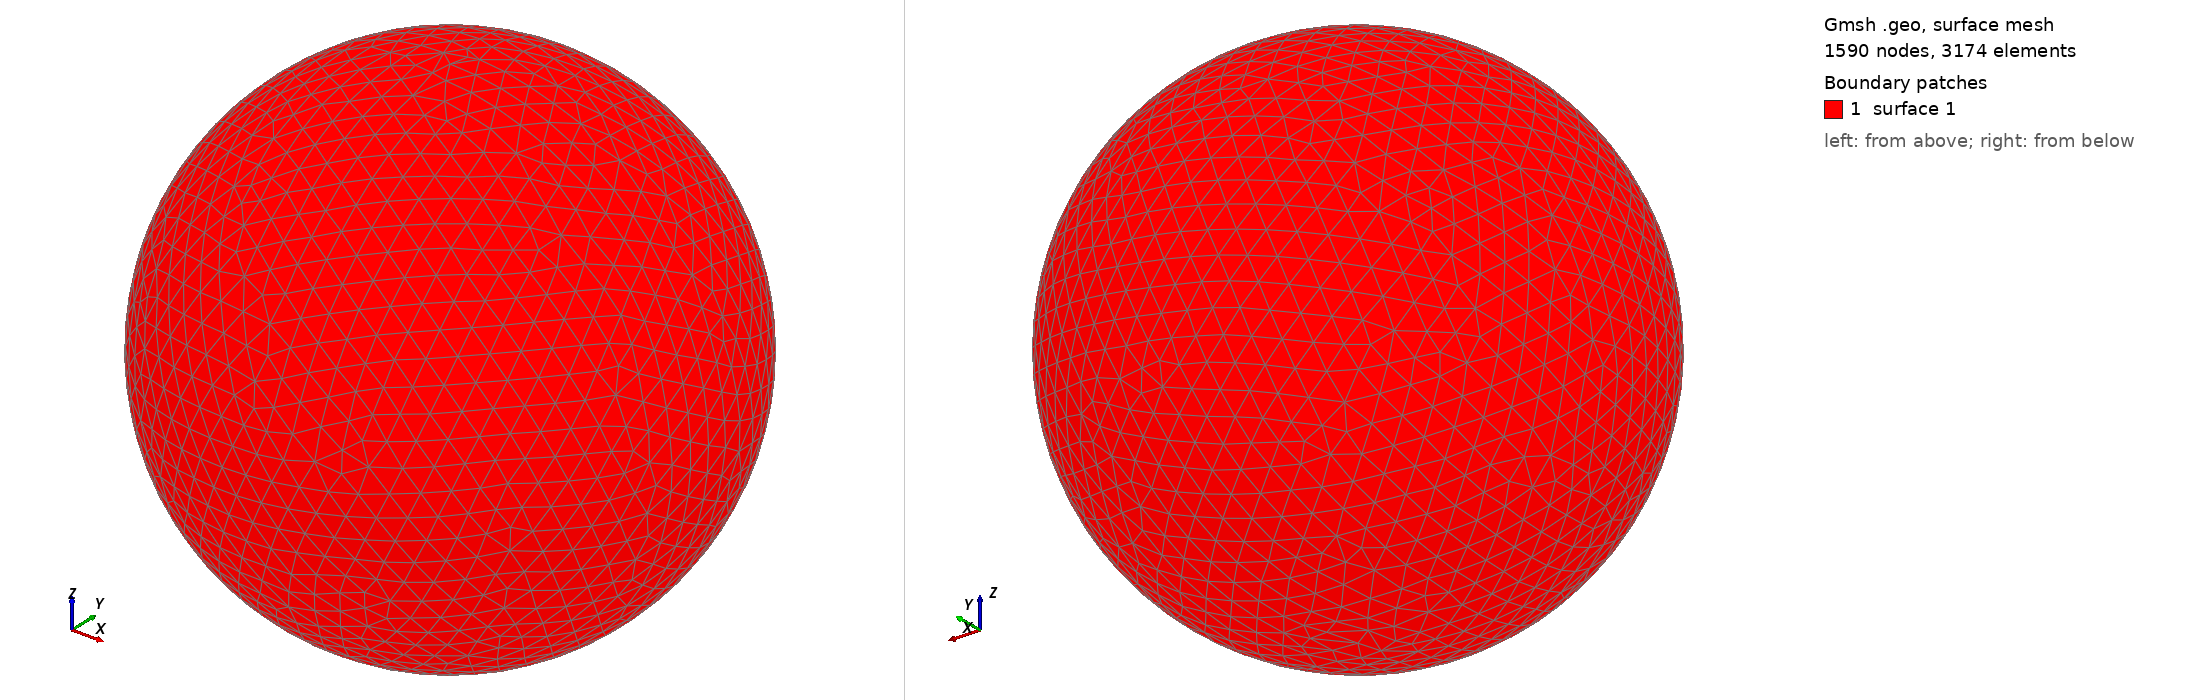

Gmsh geometry script, surface-meshed: 1590 nodes, 3174 surface elements. Boundary patches (legend numbers): 1 surface 1. Left view from above one corner, right view from below the opposite corner. The script declares no physical surfaces, so the legend lists its geometric surfaces. The drawing asked Gmsh for element sizes between 1% and 20% of the model's largest extent; the script's own settings can give other sizes.

=== shot2910.geo (drawn) ===
SetFactory("OpenCASCADE");
Point(1) = {0,0,0,0};
Sphere(1) = {0,0,0,0.91810000};
MeshSize{ PointsOf{ Surface{:}; } } = 0.091810000;
Mesh.ElementOrder=1;
Mesh.Format=39;
